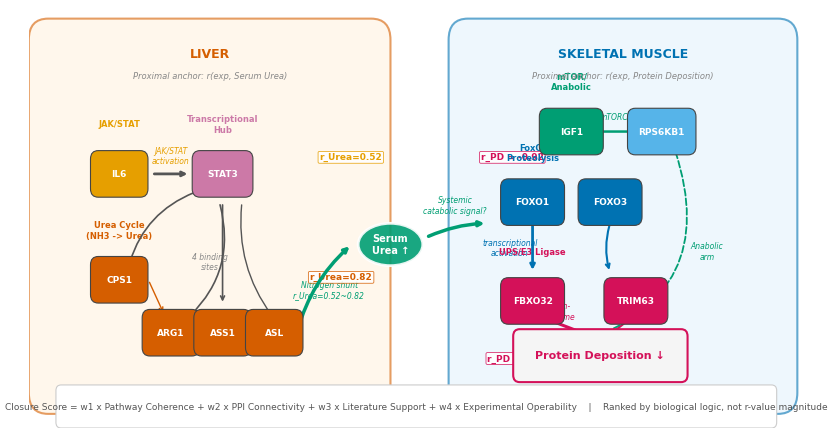

Generate this figure with matplotlib: (Note: this script raises an exception after producing the figure.)
#!/usr/bin/env python3
"""
Figure 3: Cross-tissue STAT3-centered Nitrogen Allocation Axis.
Mechanism diagram showing the IL6→STAT3→Urea Cycle→Serum Urea→FoxO→UPS→Protein Deposition
biological closure chain, spanning liver and muscle compartments.

Reference style: JASB Graphical Abstract / mechanism figures.
"""

import matplotlib
matplotlib.use('Agg')
import matplotlib.pyplot as plt
import matplotlib.patches as mpatches
from matplotlib.patches import FancyBboxPatch, FancyArrowPatch, Arc, Ellipse, Rectangle
import numpy as np

plt.rcParams.update({
    'font.family': 'sans-serif',
    'font.sans-serif': ['Arial Unicode MS', 'Heiti SC', 'Arial', 'Helvetica', 'DejaVu Sans'],
    'font.size': 7,
    'figure.dpi': 300,
    'savefig.dpi': 300,
    'savefig.bbox': 'tight',
    'savefig.pad_inches': 0.05,
})

fig, ax = plt.subplots(1, 1, figsize=(10, 5.5))
ax.set_xlim(0, 12)
ax.set_ylim(0, 6)
ax.axis('off')

# ---- Color scheme ----
C_LIVER_BG    = '#FFF3E0'
C_MUSCLE_BG   = '#E3F2FD'
C_LIVER_BORDER = '#D55E00'
C_MUSCLE_BORDER= '#0072B2'
C_ARROW       = '#555555'
C_HIGHLIGHT   = '#D41159'
C_GOLD        = '#E69F00'
C_UREA_SIGNAL = '#009E73'
C_NODE_EDGE   = '#444444'

# ---- Compartment backgrounds ----
# Liver compartment
liver_box = FancyBboxPatch((0.3, 0.5), 5.0, 5.0, boxstyle="round,pad=0.3",
                            facecolor=C_LIVER_BG, edgecolor=C_LIVER_BORDER,
                            linewidth=1.5, alpha=0.6, zorder=0)
ax.add_patch(liver_box)
ax.text(2.8, 5.25, 'LIVER', ha='center', fontsize=9, fontweight='bold',
        color=C_LIVER_BORDER, zorder=5)
ax.text(2.8, 4.95, 'Proximal anchor: r(exp, Serum Urea)', ha='center',
        fontsize=6, color='#888888', style='italic', zorder=5)

# Muscle compartment
muscle_box = FancyBboxPatch((6.8, 0.5), 4.8, 5.0, boxstyle="round,pad=0.3",
                             facecolor=C_MUSCLE_BG, edgecolor=C_MUSCLE_BORDER,
                             linewidth=1.5, alpha=0.6, zorder=0)
ax.add_patch(muscle_box)
ax.text(9.2, 5.25, 'SKELETAL MUSCLE', ha='center', fontsize=9, fontweight='bold',
        color=C_MUSCLE_BORDER, zorder=5)
ax.text(9.2, 4.95, 'Proximal anchor: r(exp, Protein Deposition)', ha='center',
        fontsize=6, color='#888888', style='italic', zorder=5)

# ---- Helper functions ----
def draw_node(ax, x, y, w, h, label, color, fontsize=7, fontweight='bold',
              textcolor='white', radius=0.12, zorder=10):
    """Draw a rounded gene/protein node."""
    box = FancyBboxPatch((x - w/2, y - h/2), w, h, boxstyle=f"round,pad={radius}",
                          facecolor=color, edgecolor=C_NODE_EDGE, linewidth=0.8, zorder=zorder)
    ax.add_patch(box)
    ax.text(x, y, label, ha='center', va='center', fontsize=fontsize,
            fontweight=fontweight, color=textcolor, zorder=zorder+1)

def draw_arrow(ax, x1, y1, x2, y2, color=C_ARROW, lw=1.5, zorder=5, style='simple'):
    ax.annotate('', xy=(x2, y2), xytext=(x1, y1),
                arrowprops=dict(arrowstyle='->', color=color, lw=lw,
                               connectionstyle='arc3,rad=0'), zorder=zorder)

def draw_label(ax, x, y, text, fontsize=6, color='#666666', ha='center', va='center',
               rotation=0, style='italic'):
    ax.text(x, y, text, ha=ha, va=va, fontsize=fontsize, color=color,
            rotation=rotation, style='italic' if style=='italic' else 'normal')

# ---- Node positions ----
# Liver section nodes
nodes_liver = {
    'IL6':    (1.4, 3.6, '#E69F00'),      # JAK/STAT upstream
    'STAT3':  (3.0, 3.6, '#CC79A7'),      # Master regulator
    'CPS1':   (1.4, 2.1, '#D55E00'),      # Urea cycle 1
    'ARG1':   (2.2, 1.35, '#D55E00'),     # Urea cycle 2
    'ASS1':   (3.0, 1.35, '#D55E00'),     # Urea cycle 3
    'ASL':    (3.8, 1.35, '#D55E00'),     # Urea cycle 4
}

# Draw liver nodes
for name, (x, y, color) in nodes_liver.items():
    w = 0.65 if name not in ('STAT3',) else 0.7
    draw_node(ax, x, y, w, 0.42, name, color, fontsize=6.5, fontweight='bold')

# Muscle section nodes
nodes_muscle = {
    'FOXO1':   (7.8, 3.2, '#0072B2'),
    'FOXO3':   (9.0, 3.2, '#0072B2'),
    'IGF1':    (8.4, 4.2, '#009E73'),
    'RPS6KB1': (9.8, 4.2, '#56B4E9'),
    'FBXO32':  (7.8, 1.8, '#D41159'),
    'TRIM63':  (9.4, 1.8, '#D41159'),
}

for name, (x, y, color) in nodes_muscle.items():
    w = 0.75 if name not in ('RPS6KB1',) else 0.82
    draw_node(ax, x, y, w, 0.42, name, color, fontsize=6.5)

# ---- Arrows: Liver signaling ----
# IL6 → STAT3
draw_arrow(ax, 1.9, 3.6, 2.5, 3.6, C_ARROW, lw=2.0)
draw_label(ax, 2.2, 3.85, 'JAK/STAT\nactivation', fontsize=5.5, color=C_GOLD)

# STAT3 → Urea Cycle genes (branching)
# STAT3 to ARG1
ax.annotate('', xy=(2.45, 1.55), xytext=(2.95, 3.2),
            arrowprops=dict(arrowstyle='->', color=C_ARROW, lw=1.2,
                           connectionstyle='arc3,rad=-0.3'), zorder=5)
draw_label(ax, 2.8, 2.35, '4 binding\nsites', fontsize=5.5, color='#888888')

# STAT3 to CPS1
ax.annotate('', xy=(1.55, 2.3), xytext=(2.6, 3.35),
            arrowprops=dict(arrowstyle='->', color=C_ARROW, lw=1.2,
                           connectionstyle='arc3,rad=0.25'), zorder=5)

# STAT3 to ASS1
draw_arrow(ax, 3.0, 3.2, 3.0, 1.75, C_ARROW, lw=1.2)

# STAT3 to ASL
ax.annotate('', xy=(3.8, 1.55), xytext=(3.3, 3.2),
            arrowprops=dict(arrowstyle='->', color=C_ARROW, lw=1.0,
                           connectionstyle='arc3,rad=0.2'), zorder=5)

# Urea Cycle cascade: CPS1 → ARG1 → ASS1 → ASL
draw_arrow(ax, 1.85, 2.1, 2.1, 1.6, '#D55E00', lw=1.0)
draw_arrow(ax, 2.6, 1.45, 2.7, 1.45, '#D55E00', lw=1.0)
draw_arrow(ax, 3.35, 1.45, 3.45, 1.45, '#D55E00', lw=1.0)

# ---- Urea output / Serum Urea node (between tissues) ----
urea_x, urea_y = 5.6, 2.6
ellipse = Ellipse((urea_x, urea_y), 1.0, 0.6, facecolor=C_UREA_SIGNAL, edgecolor='white',
                  linewidth=2, alpha=0.9, zorder=8)
ax.add_patch(ellipse)
ax.text(urea_x, urea_y, 'Serum\nUrea ↑', ha='center', va='center', fontsize=7,
        fontweight='bold', color='white', zorder=9)

# Liver → Urea
all_liver_y = [nodes_liver[n][1] for n in ['ARG1', 'ASS1', 'ASL']]
avg_liver_y = np.mean(all_liver_y)
ax.annotate('', xy=(5.0, urea_y), xytext=(4.15, avg_liver_y),
            arrowprops=dict(arrowstyle='->', color=C_UREA_SIGNAL, lw=2.5,
                           connectionstyle='arc3,rad=-0.15'), zorder=6)
draw_label(ax, 4.65, 1.95, 'Nitrogen shunt\nr_Urea=0.52~0.82', fontsize=5.5, color=C_UREA_SIGNAL)

# Urea → Muscle FoxO
ax.annotate('', xy=(7.1, 2.9), xytext=(6.15, urea_y+0.1),
            arrowprops=dict(arrowstyle='->', color=C_UREA_SIGNAL, lw=2.5,
                           connectionstyle='arc3,rad=-0.1'), zorder=6)
draw_label(ax, 6.6, 3.15, 'Systemic\ncatabolic signal?', fontsize=5.5, color=C_UREA_SIGNAL)

# ---- Arrows: Muscle signaling ----
# FoxO → FBXO32/TRIM63
draw_arrow(ax, 7.8, 2.9, 7.8, 2.2, '#0072B2', lw=2.0)
draw_label(ax, 7.45, 2.55, 'transcriptional\nactivation', fontsize=5.5, color='#0072B2')

# FOXO3 → E3 ligases
ax.annotate('', xy=(9.0, 2.2), xytext=(9.0, 2.9),
            arrowprops=dict(arrowstyle='->', color='#0072B2', lw=1.5,
                           connectionstyle='arc3,rad=0.15'), zorder=5)

# IGF1 → RPS6KB1 (mTOR pathway - parallel)
draw_arrow(ax, 8.75, 4.2, 9.45, 4.2, '#009E73', lw=1.8)
draw_label(ax, 9.1, 4.4, 'mTORC1', fontsize=5.5, color='#009E73')

# ---- Protein Deposition endpoint ----
pd_box = FancyBboxPatch((7.6, 0.75), 2.5, 0.55, boxstyle="round,pad=0.1",
                         facecolor='#F5F5F5', edgecolor=C_HIGHLIGHT, linewidth=1.5, zorder=10)
ax.add_patch(pd_box)
ax.text(8.85, 1.03, 'Protein Deposition ↓', ha='center', va='center', fontsize=8,
        fontweight='bold', color=C_HIGHLIGHT, zorder=11)

# FBXO32/TRIM63 → Protein Deposition
draw_arrow(ax, 8.0, 1.55, 8.85, 1.25, C_HIGHLIGHT, lw=2.2)
draw_label(ax, 8.1, 1.65, 'Ubiquitin-\nproteasome', fontsize=5.5, color=C_HIGHLIGHT)
# TRIM63 → PD
ax.annotate('', xy=(8.7, 1.2), xytext=(9.3, 1.55),
            arrowprops=dict(arrowstyle='->', color=C_HIGHLIGHT, lw=1.5,
                           connectionstyle='arc3,rad=-0.1'), zorder=5)

# IGF1/RPS6KB1 → PD (anabolic arm, dashed)
ax.annotate('', xy=(8.5, 1.2), xytext=(10.0, 3.95),
            arrowprops=dict(arrowstyle='->', color='#009E73', lw=1.3, ls='--',
                           connectionstyle='arc3,rad=-0.5'), zorder=5)
draw_label(ax, 10.5, 2.5, 'Anabolic\narm', fontsize=5.5, color='#009E73')

# ---- Correlation callouts ----
# r values at key edges
corr_annotations = [
    (4.5, 3.8, 'r_Urea=0.52', C_GOLD),
    (4.35, 2.1, 'r_Urea=0.82', '#D55E00'),
    (7.0, 3.8, 'r_PD = -0.92', C_HIGHLIGHT),
    (7.1, 0.95, 'r_PD = -0.92', C_HIGHLIGHT),
]
for x, y, txt, color in corr_annotations:
    ax.annotate(txt, xy=(x, y), fontsize=6.5, fontweight='bold', color=color,
                bbox=dict(boxstyle='round,pad=0.15', facecolor='white',
                         edgecolor=color, linewidth=0.6, alpha=0.85))

# ---- Pathway labels (top of compartments) ----
pathway_labels = {
    (1.4, 4.3):  ('JAK/STAT', C_GOLD),
    (3.0, 4.3):  ('Transcriptional\nHub', '#CC79A7'),
    (1.4, 2.8):  ('Urea Cycle\n(NH3 -> Urea)', '#D55E00'),
    (7.8, 3.9):  ('FoxO/\nProteolysis', '#0072B2'),
    (8.4, 4.9):  ('mTOR/\nAnabolic', '#009E73'),
    (7.8, 2.5):  ('UPS/E3 Ligase', C_HIGHLIGHT),
}
for (x, y), (txt, color) in pathway_labels.items():
    ax.annotate(txt, xy=(x, y), fontsize=6, color=color, fontweight='bold',
                ha='center', va='center',
                arrowprops=dict(arrowstyle='->', color=color, lw=0.5, ls='--'))

# ---- Bottom legend / scoring formula ----
formula_box = FancyBboxPatch((0.5, 0.08), 11.0, 0.45, boxstyle="round,pad=0.08",
                              facecolor='white', edgecolor='#CCCCCC', linewidth=0.8, zorder=15)
ax.add_patch(formula_box)
formula_text = (
    'Closure Score = w1 x Pathway Coherence + w2 x PPI Connectivity + '
    'w3 x Literature Support + w4 x Experimental Operability    |    '
    'Ranked by biological logic, not r-value magnitude'
)
ax.text(6.0, 0.3, formula_text, ha='center', va='center', fontsize=6.5,
        color='#555555', zorder=16)

# ---- Save ----
outpath = '/Users/hezongze/fig_cross_tissue_axis.png'
fig.savefig(outpath, dpi=300, facecolor='white', edgecolor='none')
plt.close(fig)
print(f'Saved: {outpath}')
